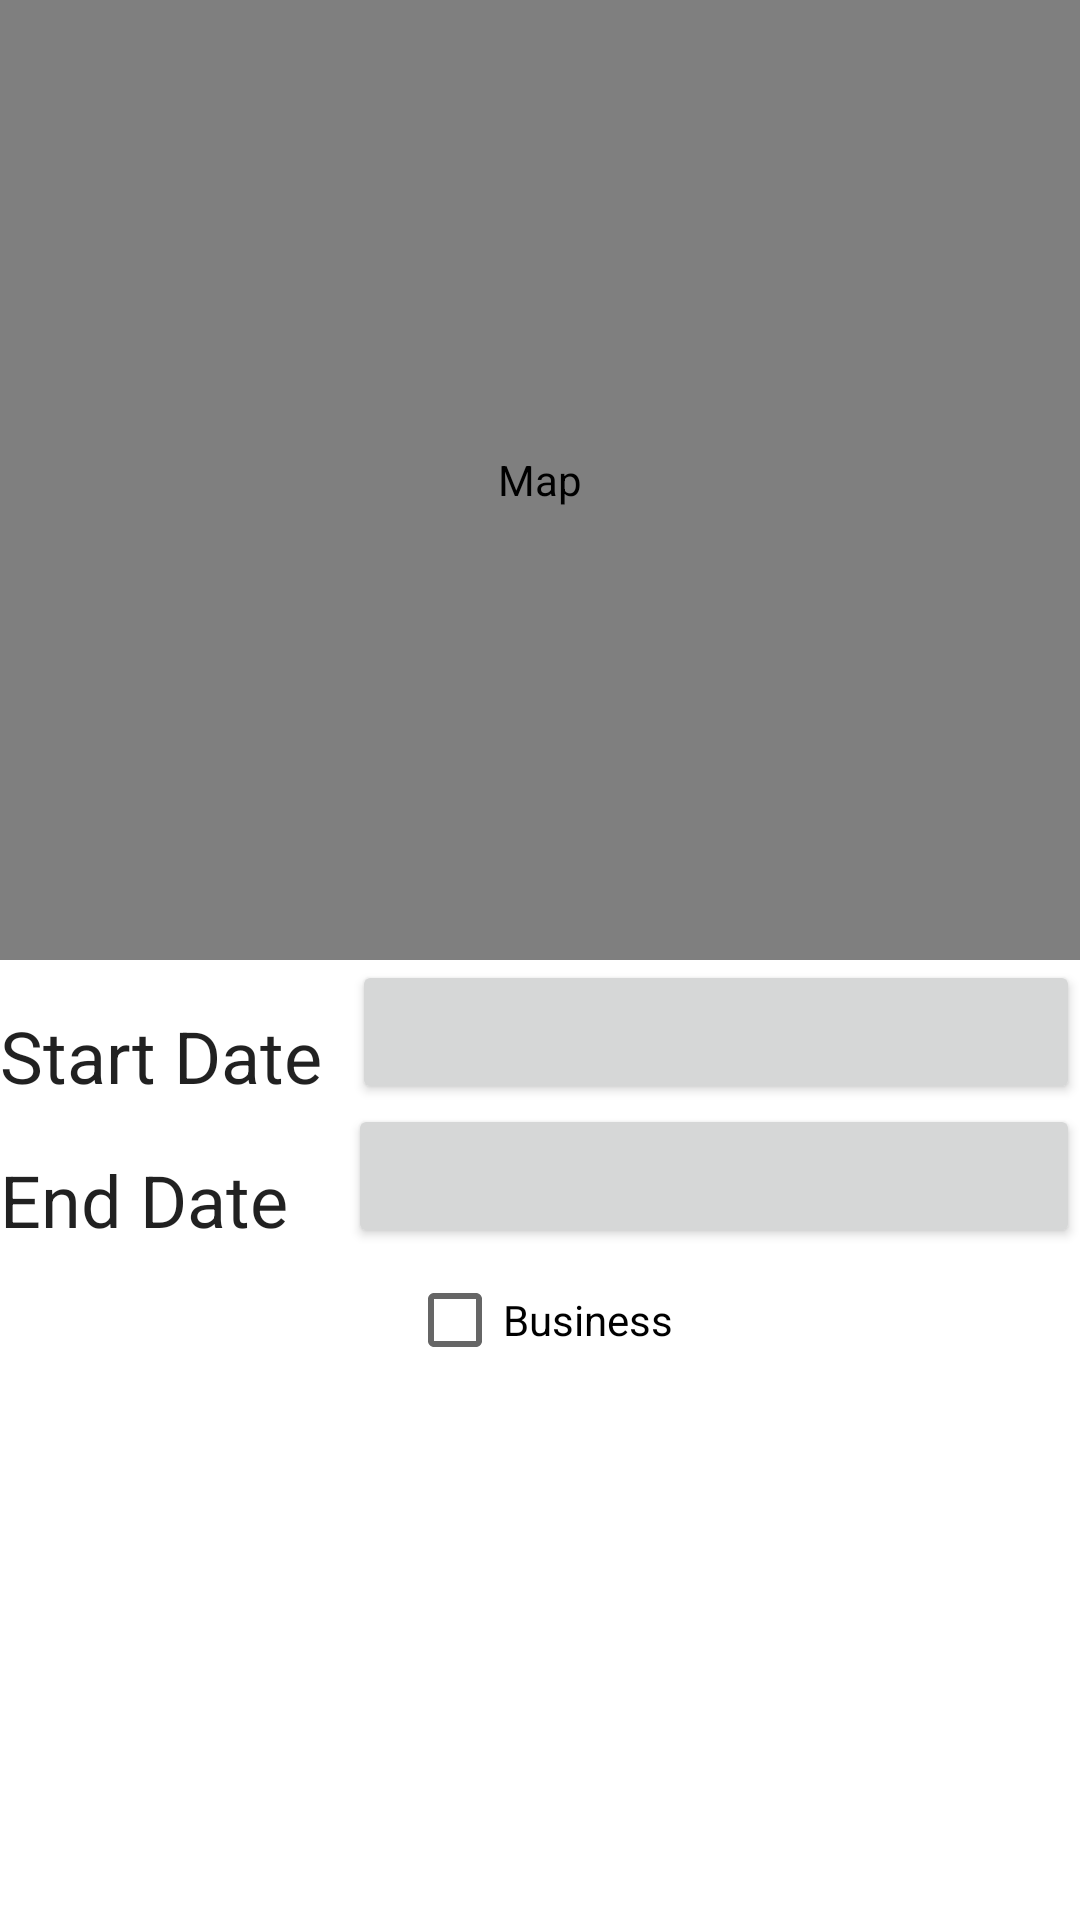

The Android layout XML behind this screen, and the referenced resources:
<!-- AndroidManifest.xml: application theme Theme.AKTMileageTracker -->
<!-- res/layout/fragment_trip_details.xml -->
<?xml version="1.0" encoding="utf-8"?>
<androidx.constraintlayout.widget.ConstraintLayout xmlns:android="http://schemas.android.com/apk/res/android"
    xmlns:app="http://schemas.android.com/apk/res-auto"
    xmlns:tools="http://schemas.android.com/tools"
    android:layout_width="match_parent"
    android:layout_height="match_parent"
    tools:context=".ui.details.TripDetailFragment">

    <TextView
        android:id="@+id/text_notifications"
        android:layout_width="match_parent"
        android:layout_height="wrap_content"
        android:layout_marginStart="8dp"
        android:layout_marginTop="8dp"
        android:layout_marginEnd="8dp"
        android:textAlignment="center"
        android:textSize="20sp"
        tools:text="Location"
        android:visibility="gone"
        app:layout_constraintBottom_toBottomOf="parent"
        app:layout_constraintEnd_toEndOf="parent"
        app:layout_constraintStart_toStartOf="parent"
        app:layout_constraintTop_toTopOf="parent" />

    <com.google.android.gms.maps.MapView
        android:id="@+id/mapView2"
        android:layout_width="0dp"
        android:layout_height="0dp"
        android:contentDescription="@string/map_description"
        app:layout_constraintBottom_toTopOf="@+id/text_notifications"
        app:layout_constraintEnd_toEndOf="parent"
        app:layout_constraintStart_toStartOf="parent"
        app:layout_constraintTop_toTopOf="parent" />

    <androidx.constraintlayout.widget.ConstraintLayout
        android:layout_width="0dp"
        android:layout_height="0dp"
        app:layout_constraintBottom_toBottomOf="parent"
        app:layout_constraintEnd_toEndOf="parent"
        app:layout_constraintStart_toStartOf="parent"
        app:layout_constraintTop_toBottomOf="@+id/mapView2"
        android:orientation="vertical">

        <TextView
            android:id="@+id/tvStartDate"
            android:layout_width="wrap_content"
            android:layout_height="wrap_content"
            android:text="@string/start_date"
            android:textAppearance="?attr/textAppearanceHeadline5"
            app:layout_constraintBottom_toBottomOf="@+id/btnStartDate"
            app:layout_constraintStart_toStartOf="parent" />

        <Button
            android:id="@+id/btnStartDate"
            android:layout_width="0dp"
            android:layout_height="wrap_content"
            tools:text="start date"
            android:layout_marginStart="10dp"
            app:layout_constraintEnd_toEndOf="parent"
            app:layout_constraintStart_toEndOf="@+id/tvStartDate"
            app:layout_constraintTop_toTopOf="parent" />

        <TextView
            android:id="@+id/tvEndDate"
            android:layout_width="wrap_content"
            android:layout_height="wrap_content"
            android:text="@string/end_date"
            android:textAppearance="?attr/textAppearanceHeadline5"
            app:layout_constraintBottom_toBottomOf="@+id/btnEndDate"
            app:layout_constraintStart_toStartOf="parent" />

        <Button
            android:id="@+id/btnEndDate"
            android:layout_width="0dp"
            android:layout_height="wrap_content"
            tools:text="end date"
            android:layout_marginStart="20dp"
            app:layout_constraintEnd_toEndOf="parent"
            app:layout_constraintStart_toEndOf="@+id/tvEndDate"
            app:layout_constraintTop_toBottomOf="@+id/btnStartDate" />

        <TextView
            android:id="@+id/text4"
            android:layout_width="90dp"
            android:layout_height="42dp"
            app:layout_constraintBottom_toBottomOf="parent"
            app:layout_constraintEnd_toEndOf="parent"
            app:layout_constraintStart_toStartOf="parent"
            tools:text="TEXT" />

        <CheckBox
            android:id="@+id/cbIsBusiness"
            android:layout_width="wrap_content"
            android:layout_height="wrap_content"
            android:text="@string/cb_is_business"
            app:layout_constraintEnd_toEndOf="parent"
            app:layout_constraintStart_toStartOf="parent"
            app:layout_constraintTop_toBottomOf="@+id/btnEndDate" />
    </androidx.constraintlayout.widget.ConstraintLayout>

</androidx.constraintlayout.widget.ConstraintLayout>
<!-- resources referenced by this layout -->
<resources>
  <string name="cb_is_business">Business</string>
  <string name="end_date">End Date</string>
  <string name="map_description">Map</string>
  <string name="start_date">Start Date</string>
  <style name="Theme.AKTMileageTracker" parent="Theme.MaterialComponents.DayNight.DarkActionBar">
          
          <item name="colorPrimary">@color/purple_500</item>
          <item name="colorPrimaryVariant">@color/purple_700</item>
          <item name="colorOnPrimary">@color/white</item>
          
          <item name="colorSecondary">@color/teal_200</item>
          <item name="colorSecondaryVariant">@color/teal_700</item>
          <item name="colorOnSecondary">@color/black</item>
          
          <item name="android:statusBarColor">?attr/colorPrimaryVariant</item>
          
      </style>
  <!-- not gathered from this repository: default colours our renderer supplied (Android Studio template values) -->
  <color name="purple_500">#FF6200EE</color>
  <color name="purple_700">#FF3700B3</color>
  <color name="teal_200">#FF03DAC5</color>
  <color name="teal_700">#FF018786</color>
  <color name="black">#FF000000</color>
  <color name="white">#FFFFFFFF</color>
</resources>
